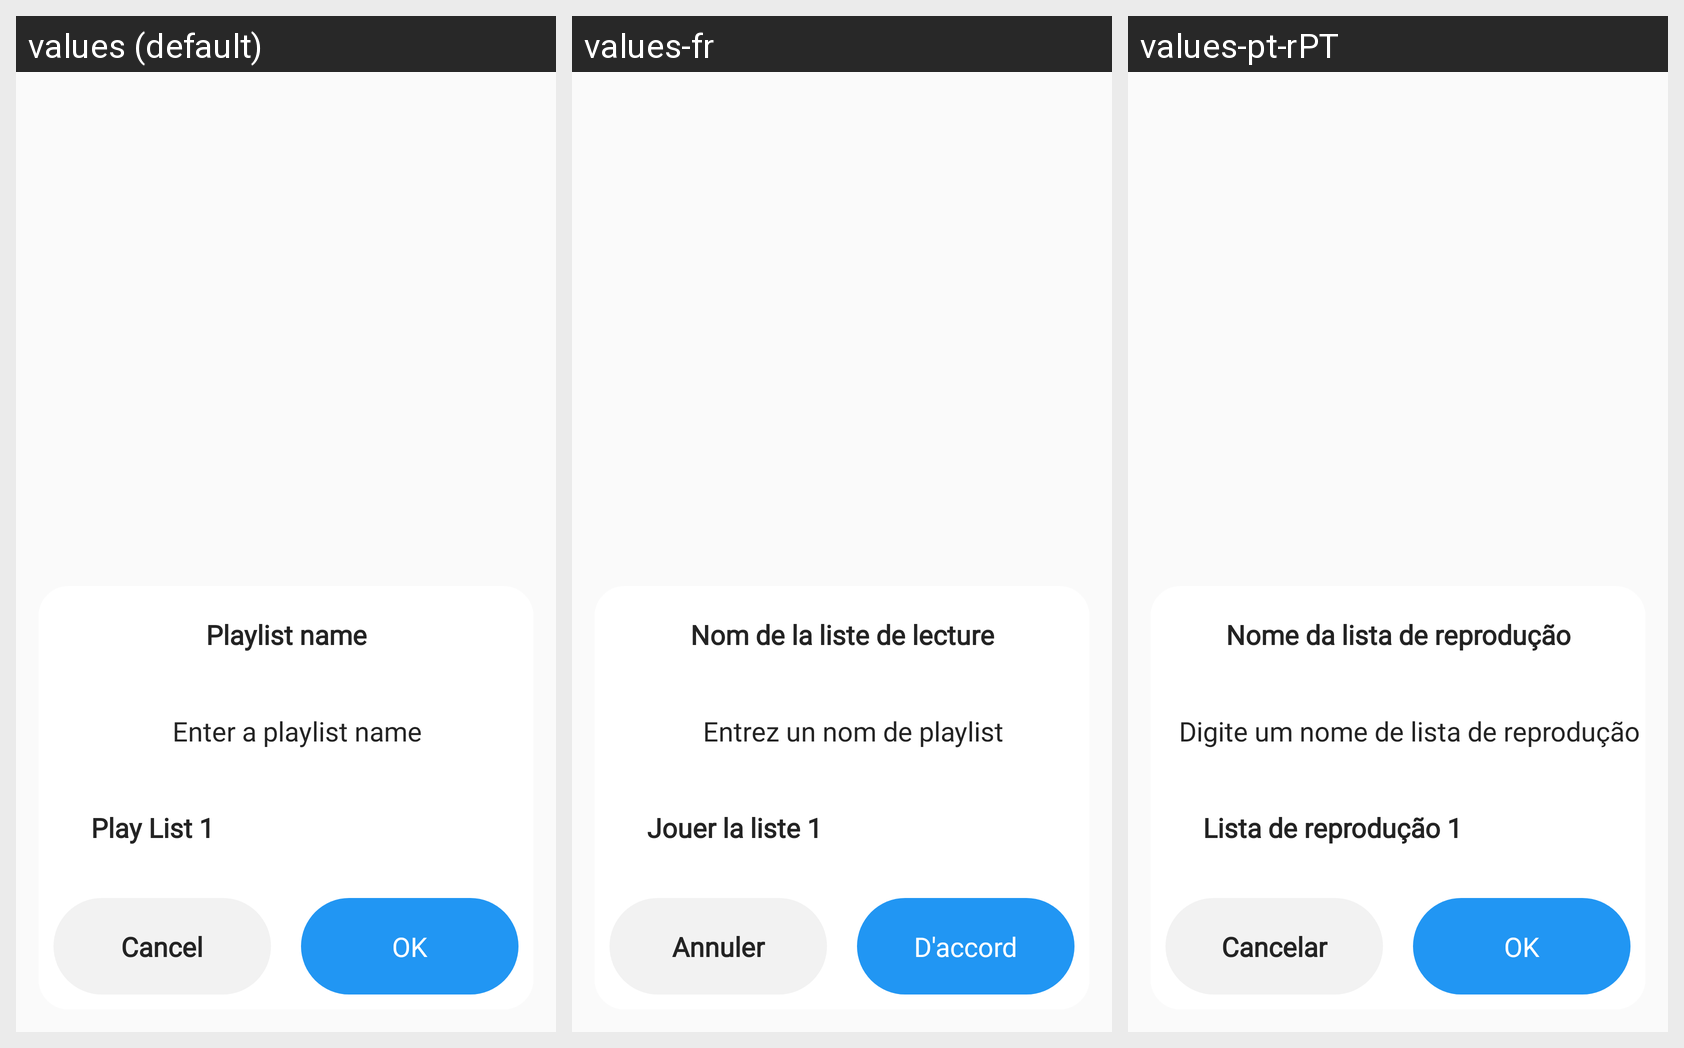

Strings drawn on this Android screen and how each of the app's shown locales translates them:
Android screen res/layout/bottonsheet_add.xml rendered under 3 locales, left to right: values (default), values-fr, values-pt-rPT. Device: Nexus 5 (rendered at 1080×1920; each locale shown at half size, 540×960, under a caption strip naming it); theme Theme.AppMusic.
Other locales in the repository, not shown: values-es-rES, values-hi, values-vi.
Strings drawn on this screen, with the default value and each locale's value (text and hints the layout hard-codes, and strings that could not be matched under every locale, appear in the picture but are not listed):

playlist_name
  values: Playlist name
  values-fr: Nom de la liste de lecture
  values-pt-rPT: Nome da lista de reprodução

enter_a_playlist_name
  values: Enter a playlist name
  values-fr: Entrez un nom de playlist
  values-pt-rPT: Digite um nome de lista de reprodução

list_1
  values: Play List 1
  values-fr: Jouer la liste 1
  values-pt-rPT: Lista de reprodução 1

cancel
  values: Cancel
  values-fr: Annuler
  values-pt-rPT: Cancelar

ok
  values: OK
  values-fr: D'accord
  values-pt-rPT: OK
